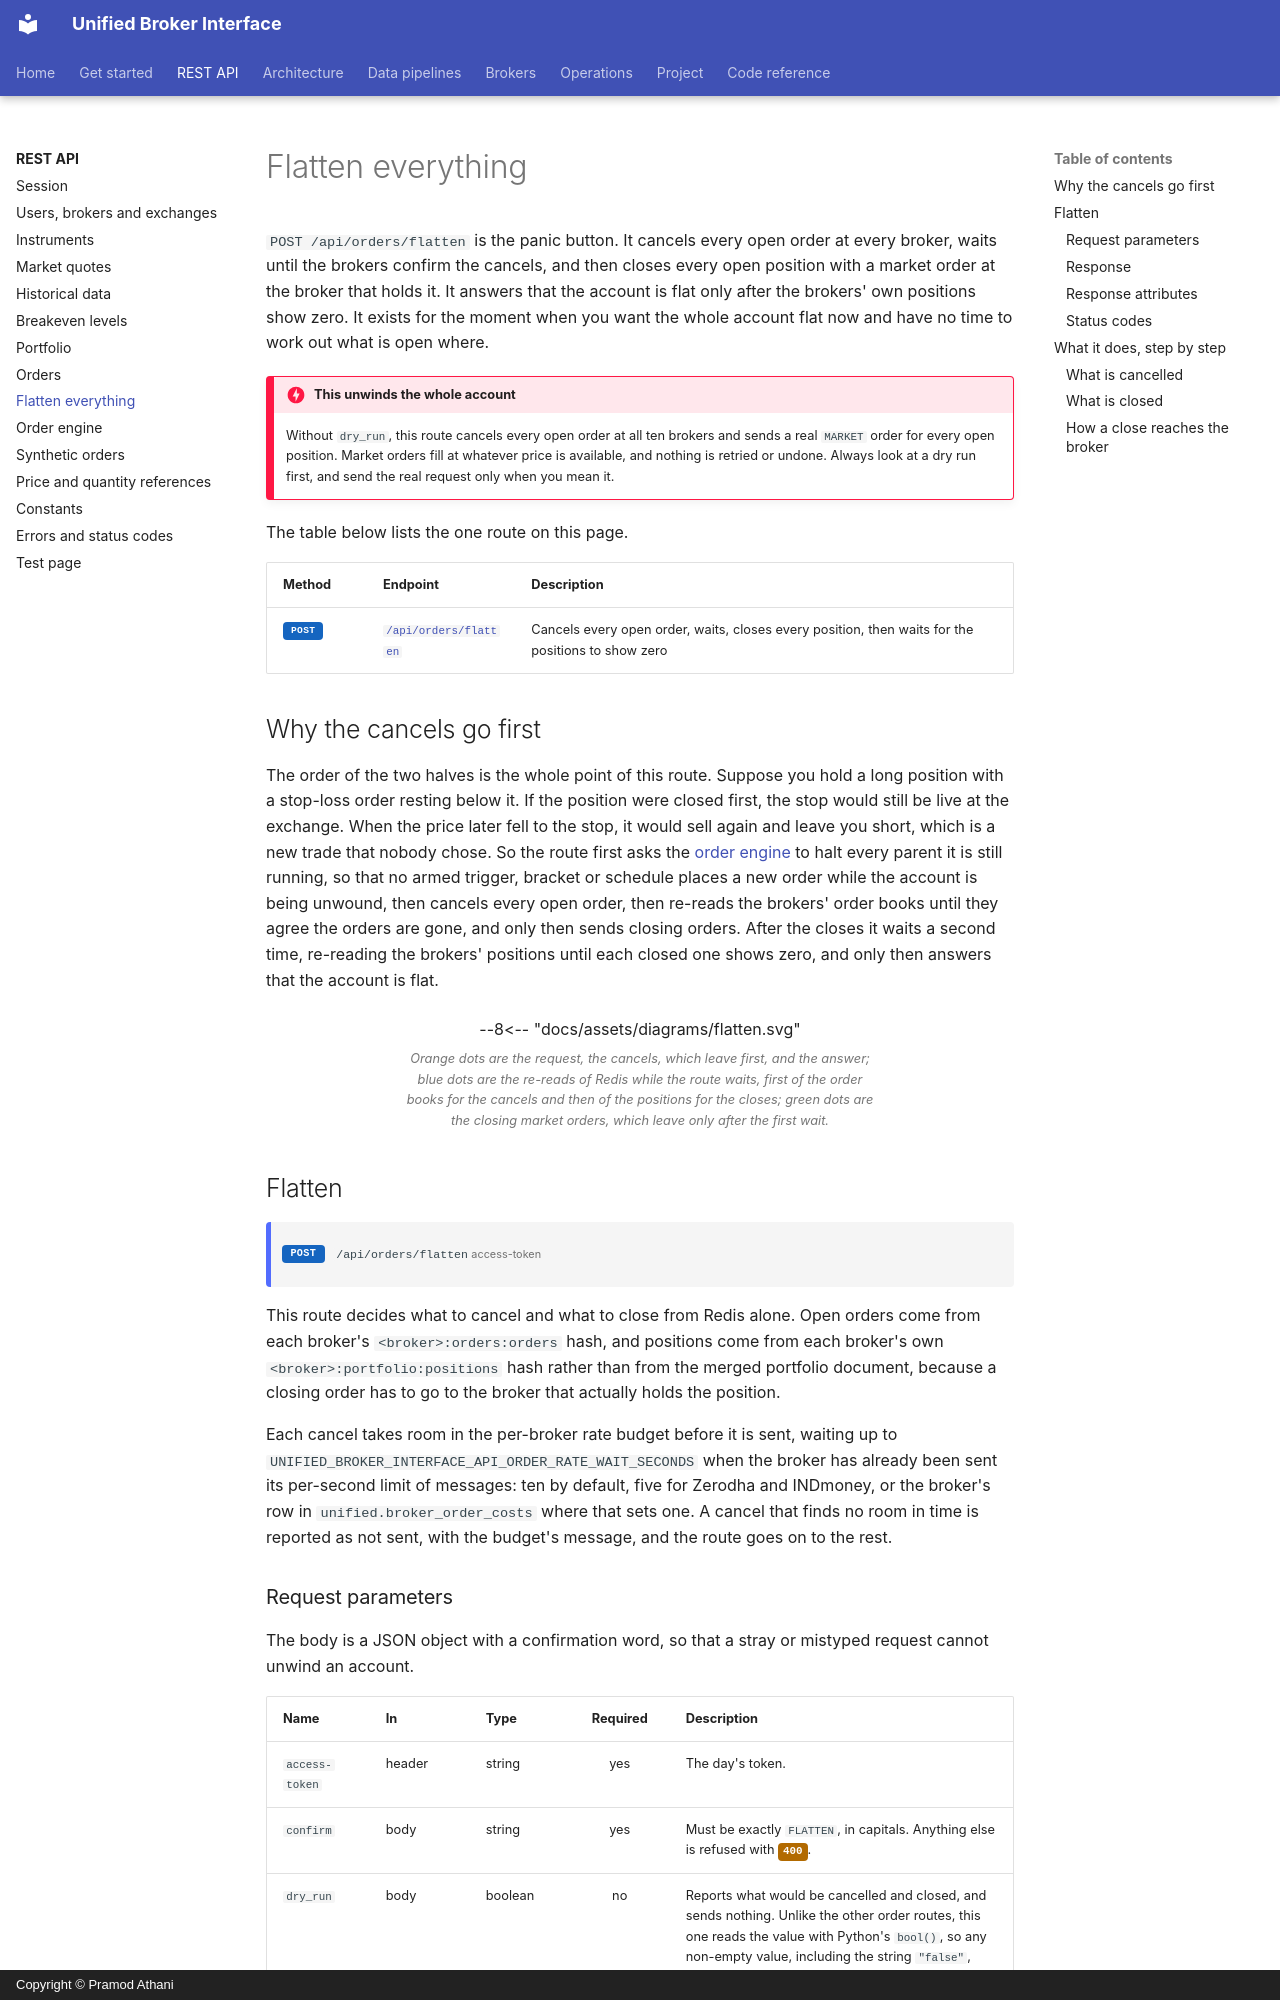

repository: pramodathani/unified_broker_interface · page: rest-api/flatten/index.html · generator: mkdocs · copyright: Copyright © Pramod Athani

# Flatten everything

`POST /api/orders/flatten` is the panic button. It cancels every open order at every broker, waits until the brokers confirm the cancels, and then closes every open position with a market order at the broker that holds it. It answers that the account is flat only after the brokers' own positions show zero. It exists for the moment when you want the whole account flat now and have no time to work out what is open where.

!!! danger "This unwinds the whole account"
    Without `dry_run`, this route cancels every open order at all ten brokers and sends a real `MARKET` order for every open position. Market orders fill at whatever price is available, and nothing is retried or undone. Always look at a dry run first, and send the real request only when you mean it.

The table below lists the one route on this page.

| Method | Endpoint | Description |
|---|---|---|
| <span class="method post">POST</span> | [`/api/orders/flatten`](#flatten) | Cancels every open order, waits, closes every position, then waits for the positions to show zero |

## Why the cancels go first

The order of the two halves is the whole point of this route. Suppose you hold a long position with a stop-loss order resting below it. If the position were closed first, the stop would still be live at the exchange. When the price later fell to the stop, it would sell again and leave you short, which is a new trade that nobody chose. So the route first asks the [order engine](order-engine.md) to halt every parent it is still running, so that no armed trigger, bracket or schedule places a new order while the account is being unwound, then cancels every open order, then re-reads the brokers' order books until they agree the orders are gone, and only then sends closing orders. After the closes it waits a second time, re-reading the brokers' positions until each closed one shows zero, and only then answers that the account is flat.

<figure class="diagram">
--8<-- "docs/assets/diagrams/flatten.svg"
<figcaption>Orange dots are the request, the cancels, which leave first, and the answer; blue dots are the re-reads of Redis while the route waits, first of the order books for the cancels and then of the positions for the closes; green dots are the closing market orders, which leave only after the first wait.</figcaption>
</figure>

## Flatten

<div class="endpoint" markdown><span class="method post">POST</span> `/api/orders/flatten`<span class="auth">access-token</span></div>

This route decides what to cancel and what to close from Redis alone. Open orders come from each broker's `<broker>:orders:orders` hash, and positions come from each broker's own `<broker>:portfolio:positions` hash rather than from the merged portfolio document, because a closing order has to go to the broker that actually holds the position.

Each cancel takes room in the per-broker rate budget before it is sent, waiting up to `UNIFIED_BROKER_INTERFACE_API_ORDER_RATE_WAIT_SECONDS` when the broker has already been sent its per-second limit of messages: ten by default, five for Zerodha and INDmoney, or the broker's row in `unified.broker_order_costs` where that sets one. A cancel that finds no room in time is reported as not sent, with the budget's message, and the route goes on to the rest.
